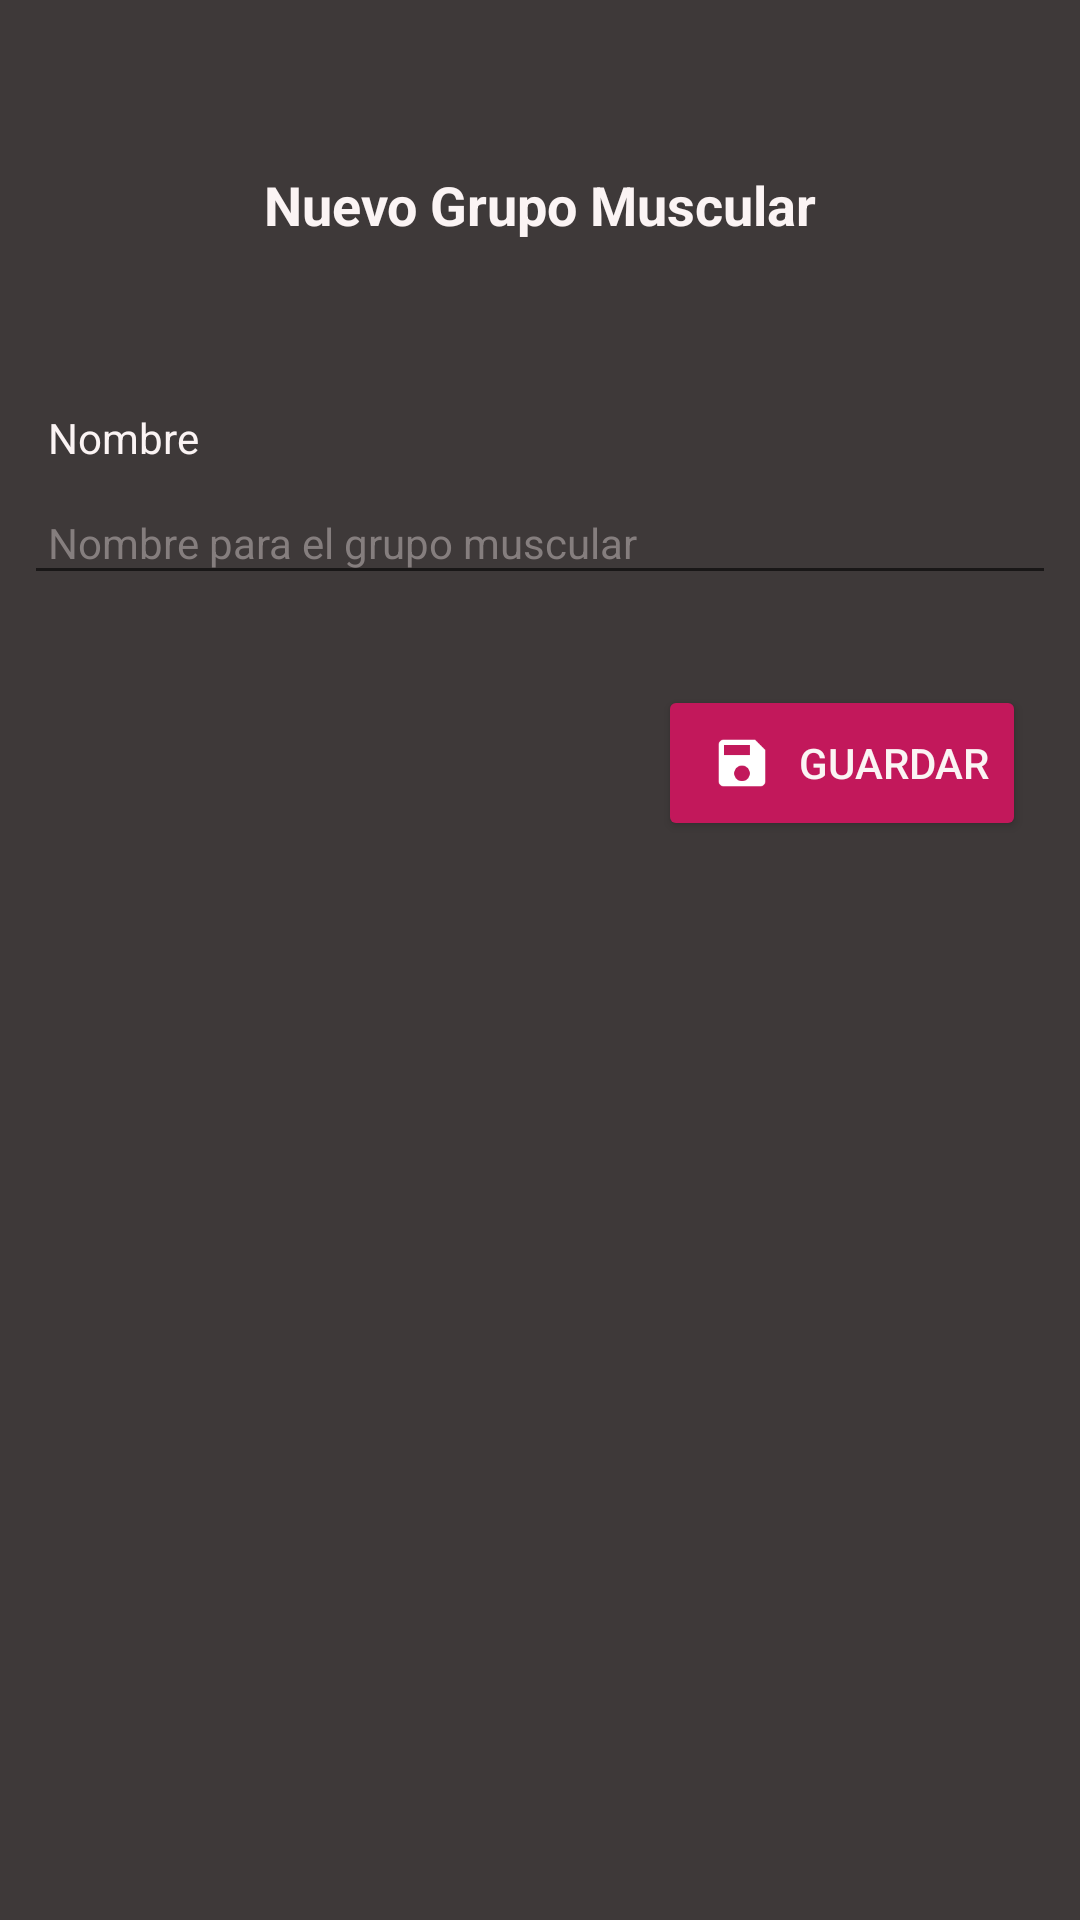

Write the Android layout XML for this screen, with the resource values it uses.
<!-- AndroidManifest.xml: application theme AppTheme -->
<!-- res/layout/fragment_new_muscle_group.xml -->
<?xml version="1.0" encoding="utf-8"?>
<LinearLayout xmlns:android="http://schemas.android.com/apk/res/android"
    xmlns:tools="http://schemas.android.com/tools"
    android:layout_width="match_parent"
    android:layout_height="wrap_content"
    android:background="@color/colorBackground"
    android:minWidth="320dp"
    android:orientation="vertical"
    android:padding="8dp"
    tools:context=".fragments.NewExerciseFragment">

    
    <TextView
        android:id="@+id/txtNewEditMuscle"
        android:layout_width="match_parent"
        android:layout_height="wrap_content"
        android:layout_marginTop="40dp"
        android:gravity="center"
        android:padding="8dp"
        android:text="@string/new_muscle"
        android:textColor="@color/textColor"
        android:textSize="18sp"
        android:textStyle="bold" />

    <TextView
        android:id="@+id/txt50"
        android:layout_width="match_parent"
        android:layout_height="wrap_content"
        android:layout_marginTop="40dp"

        android:padding="8dp"
        android:text="Nombre"
        android:textColor="@color/textColor"
        android:textSize="14sp" />

    <EditText
        android:id="@+id/editTextMuscle"
        android:layout_width="match_parent"
        android:layout_height="wrap_content"
        android:ems="10"
        android:hint="Nombre para el grupo muscular"
        android:inputType="textCapWords"
        android:padding="8dp"
        android:textColor="@color/textColorDark"
        android:textColorHint="@color/textColorDark"
        android:textSize="14sp" />

    <Button
        android:id="@+id/btnSaveMuscle"
        android:layout_width="wrap_content"
        android:layout_height="wrap_content"
        android:layout_gravity="right"
        android:layout_marginLeft="10dp"
        android:layout_marginTop="30dp"
        android:layout_marginRight="10dp"
        android:layout_marginBottom="10dp"
        android:drawableLeft="@drawable/ic_save"
        android:drawablePadding="3dp"
        android:text="@string/save"
        android:theme="@style/AppTheme.Button" />

</LinearLayout>
<!-- resources referenced by this layout -->
<resources>
  <color name="colorBackground">#3e3939</color>
  <color name="textColor">#fbf4f4</color>
  <color name="textColorDark">#857E7E</color>
  <!-- drawable ic_save: png bitmap (drawable-hdpi, 614 bytes) -->
  <string name="new_muscle">Nuevo Grupo Muscular</string>
  <string name="save">Guardar</string>
  <style name="AppTheme.Button" parent="Widget.AppCompat.Button.Colored">
          <item name="colorButtonNormal">@color/colorPrimary</item>
          <item name="android:textColor">@color/textColor</item>
      </style>
  <style name="AppTheme" parent="Theme.AppCompat.Light.DarkActionBar">
          
          <item name="colorPrimary">@color/colorPrimary</item>
          <item name="colorPrimaryDark">@color/colorPrimaryDark</item>
          <item name="colorAccent">@color/colorAccent</item>
          <item name="android:windowBackground">@color/colorBackground</item>
          <item name="windowActionBar">false</item>
          <item name="android:textColor">@color/textColor</item>
          <item name="windowNoTitle">true</item>
          <item name="android:itemBackground">@drawable/item_popup_selector</item>
          <item name="android:alertDialogTheme">@style/AppTheme.Dialogs</item>
      </style>
  <color name="colorPrimary">#c2185b</color>
  <color name="colorPrimaryDark">#7E0836</color>
  <color name="colorAccent">#F34A83</color>
  <!-- drawable item_popup_selector (drawable) -->
  <?xml version ="1.0" encoding ="utf-8"?>
  <selector xmlns:android="http://schemas.android.com/apk/res/android">
      <item android:drawable="@color/colorBackDark" android:state_pressed="false"></item>
      <item android:drawable="@color/colorAccent" android:state_pressed="true"></item>
  </selector>
  <style name="AppTheme.Dialogs" parent="ThemeOverlay.AppCompat.Dialog.Alert">
          <item name="colorAccent">@color/colorAccent</item>
          <item name="android:textColor">@color/textColor</item>
          <item name="android:textColorPrimary">@color/textColorDark</item>
          <item name="android:background">@color/colorBackDark</item>
      </style>
  <color name="colorBackDark">#232020</color>
</resources>
